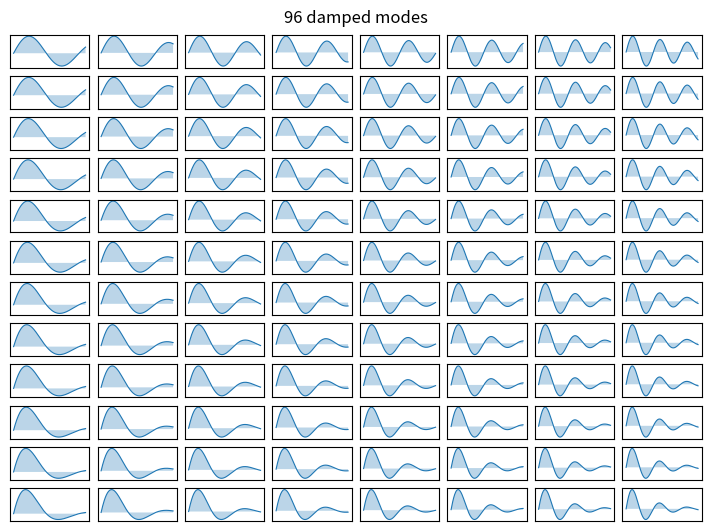

The script that saved this image:
"""Ninety-six damped modes

A 12 × 8 grid of small axes, each a damped wave with its area filled,
laid out by the constrained layout engine.
"""

import numpy as np
import matplotlib.pyplot as plt

rows, cols = 12, 8
x = np.linspace(0.0, 4 * np.pi, 140)

fig, axs = plt.subplots(rows, cols, figsize=(7.0, 5.2), dpi=90, layout="constrained", squeeze=False)
for k, ax in enumerate(axs.flat):
    wave = 0.55 + 0.11 * (k % cols)
    decay = 0.05 + 0.018 * (k // cols)
    y = np.sin(wave * x) * np.exp(-decay * x)
    ax.plot(x, y, lw=0.8)
    ax.fill_between(x, y, 0, alpha=0.3)
    ax.set_xticks([])
    ax.set_yticks([])
fig.suptitle("96 damped modes")

plt.show()
